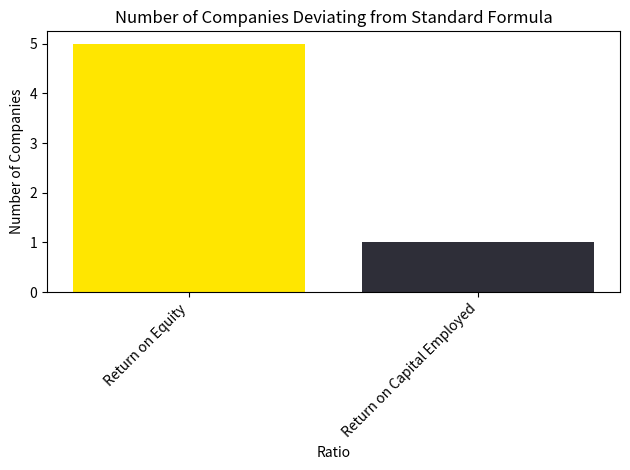

Write the Python code that produced this figure.
import matplotlib.pyplot as plt

# Data
ratios = ['Return on Equity', 'Return on Capital Employed']
deviations = [5, 1]

# EY brand colors
colors = ['#FFE600', '#2E2E38']

# Create the bar chart
fig, ax = plt.subplots()
ax.bar(ratios, deviations, color=colors)

# Set the title and labels
ax.set_title('Number of Companies Deviating from Standard Formula')
ax.set_xlabel('Ratio')
ax.set_ylabel('Number of Companies')

plt.xticks(rotation=45, ha='right')
plt.tight_layout()
plt.show()
